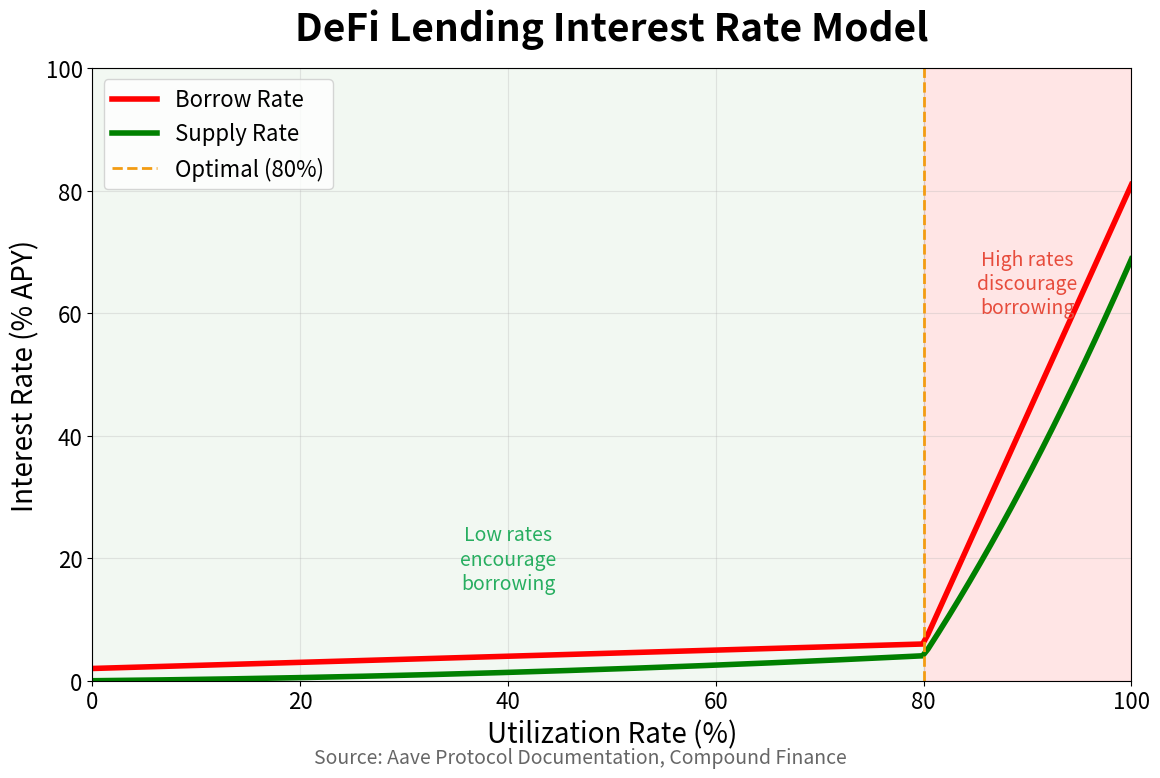

This chart was generated by the following Python code: (Note: this script raises an exception after producing the figure.)
"""
Lending Interest Rate Curves
Shows how DeFi lending rates change with utilization

Output: lending_interest_curves.pdf
Module: module_02_blockchain
Lesson: 21 - DeFi
"""

from pathlib import Path
import matplotlib.pyplot as plt
import numpy as np

CHART_METADATA = {
    'title': 'Lending Interest Rate Curves',
    'module': 'module_02_blockchain',
    'lesson': 21,
    'url': 'https://github.com/Digital-AI-Finance/digital-finance/tree/main/module_02_blockchain/figures/lending_interest_curves'
}

plt.rcParams.update({
    'font.size': 20,
    'axes.labelsize': 20,
    'axes.titlesize': 28,
    'xtick.labelsize': 16,
    'ytick.labelsize': 16,
    'legend.fontsize': 16,
})

def create_chart():
    """Create lending interest rate curves"""
    fig, ax = plt.subplots(figsize=(12, 8))

    utilization = np.linspace(0, 100, 200)

    # Kinked interest rate model (like Aave/Compound)
    optimal_util = 80
    base_rate = 2
    slope1 = 4  # Before kink
    slope2 = 75  # After kink (steep)

    borrow_rate = np.where(
        utilization <= optimal_util,
        base_rate + (utilization / optimal_util) * slope1,
        base_rate + slope1 + ((utilization - optimal_util) / (100 - optimal_util)) * slope2
    )

    supply_rate = borrow_rate * (utilization / 100) * 0.85  # 85% to suppliers

    ax.plot(utilization, borrow_rate, 'r-', linewidth=4, label='Borrow Rate')
    ax.plot(utilization, supply_rate, 'g-', linewidth=4, label='Supply Rate')

    # Mark optimal utilization
    ax.axvline(x=80, color='#F39C12', linestyle='--', linewidth=2, label='Optimal (80%)')
    ax.fill_betweenx([0, 100], 0, 80, alpha=0.05, color='green')
    ax.fill_betweenx([0, 100], 80, 100, alpha=0.1, color='red')

    ax.set_xlabel('Utilization Rate (%)', fontsize=20)
    ax.set_ylabel('Interest Rate (% APY)', fontsize=20)
    ax.set_title('DeFi Lending Interest Rate Model', fontsize=28, fontweight='bold', pad=20)
    ax.legend(loc='upper left', fontsize=16)
    ax.grid(True, alpha=0.3)
    ax.set_xlim(0, 100)
    ax.set_ylim(0, 100)

    # Annotations
    ax.annotate('Low rates\nencourage\nborrowing', xy=(40, 15), fontsize=14, ha='center', color='#27AE60')
    ax.annotate('High rates\ndiscourage\nborrowing', xy=(90, 60), fontsize=14, ha='center', color='#E74C3C')

    fig.text(0.5, 0.02, 'Source: Aave Protocol Documentation, Compound Finance',
            fontsize=14, ha='center', style='italic', color='#666666')

    plt.tight_layout()

    output_path = Path(__file__).parent / 'lending_interest_curves.pdf'
    plt.savefig(output_path, format='pdf', dpi=300, bbox_inches='tight')
    plt.close()
    print(f"Chart saved to: {output_path}")
    return output_path

if __name__ == '__main__':
    create_chart()
